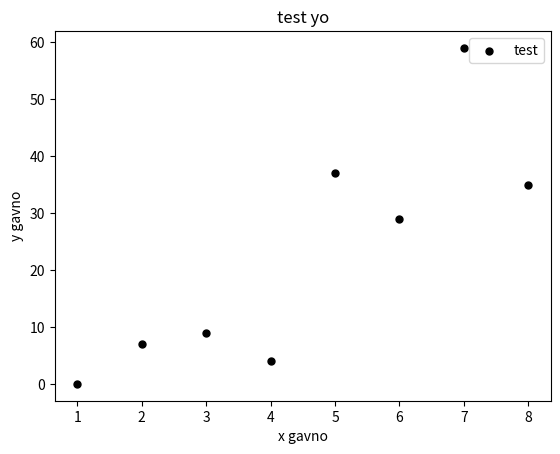

The matplotlib source for this figure:
#!/usr/bin/env python3
#coding=utf-8

import matplotlib.pyplot as plt
from random import randint

x = [i for i in range(1, 9)]
y = [randint(0, 10 * i) for i in range(0, 8)]

plt.scatter(x, y, label='test', color='k', s=25, marker="o")

plt.xlabel('x gavno')
plt.ylabel('y gavno')
plt.title('test yo')

plt.legend()
plt.show()